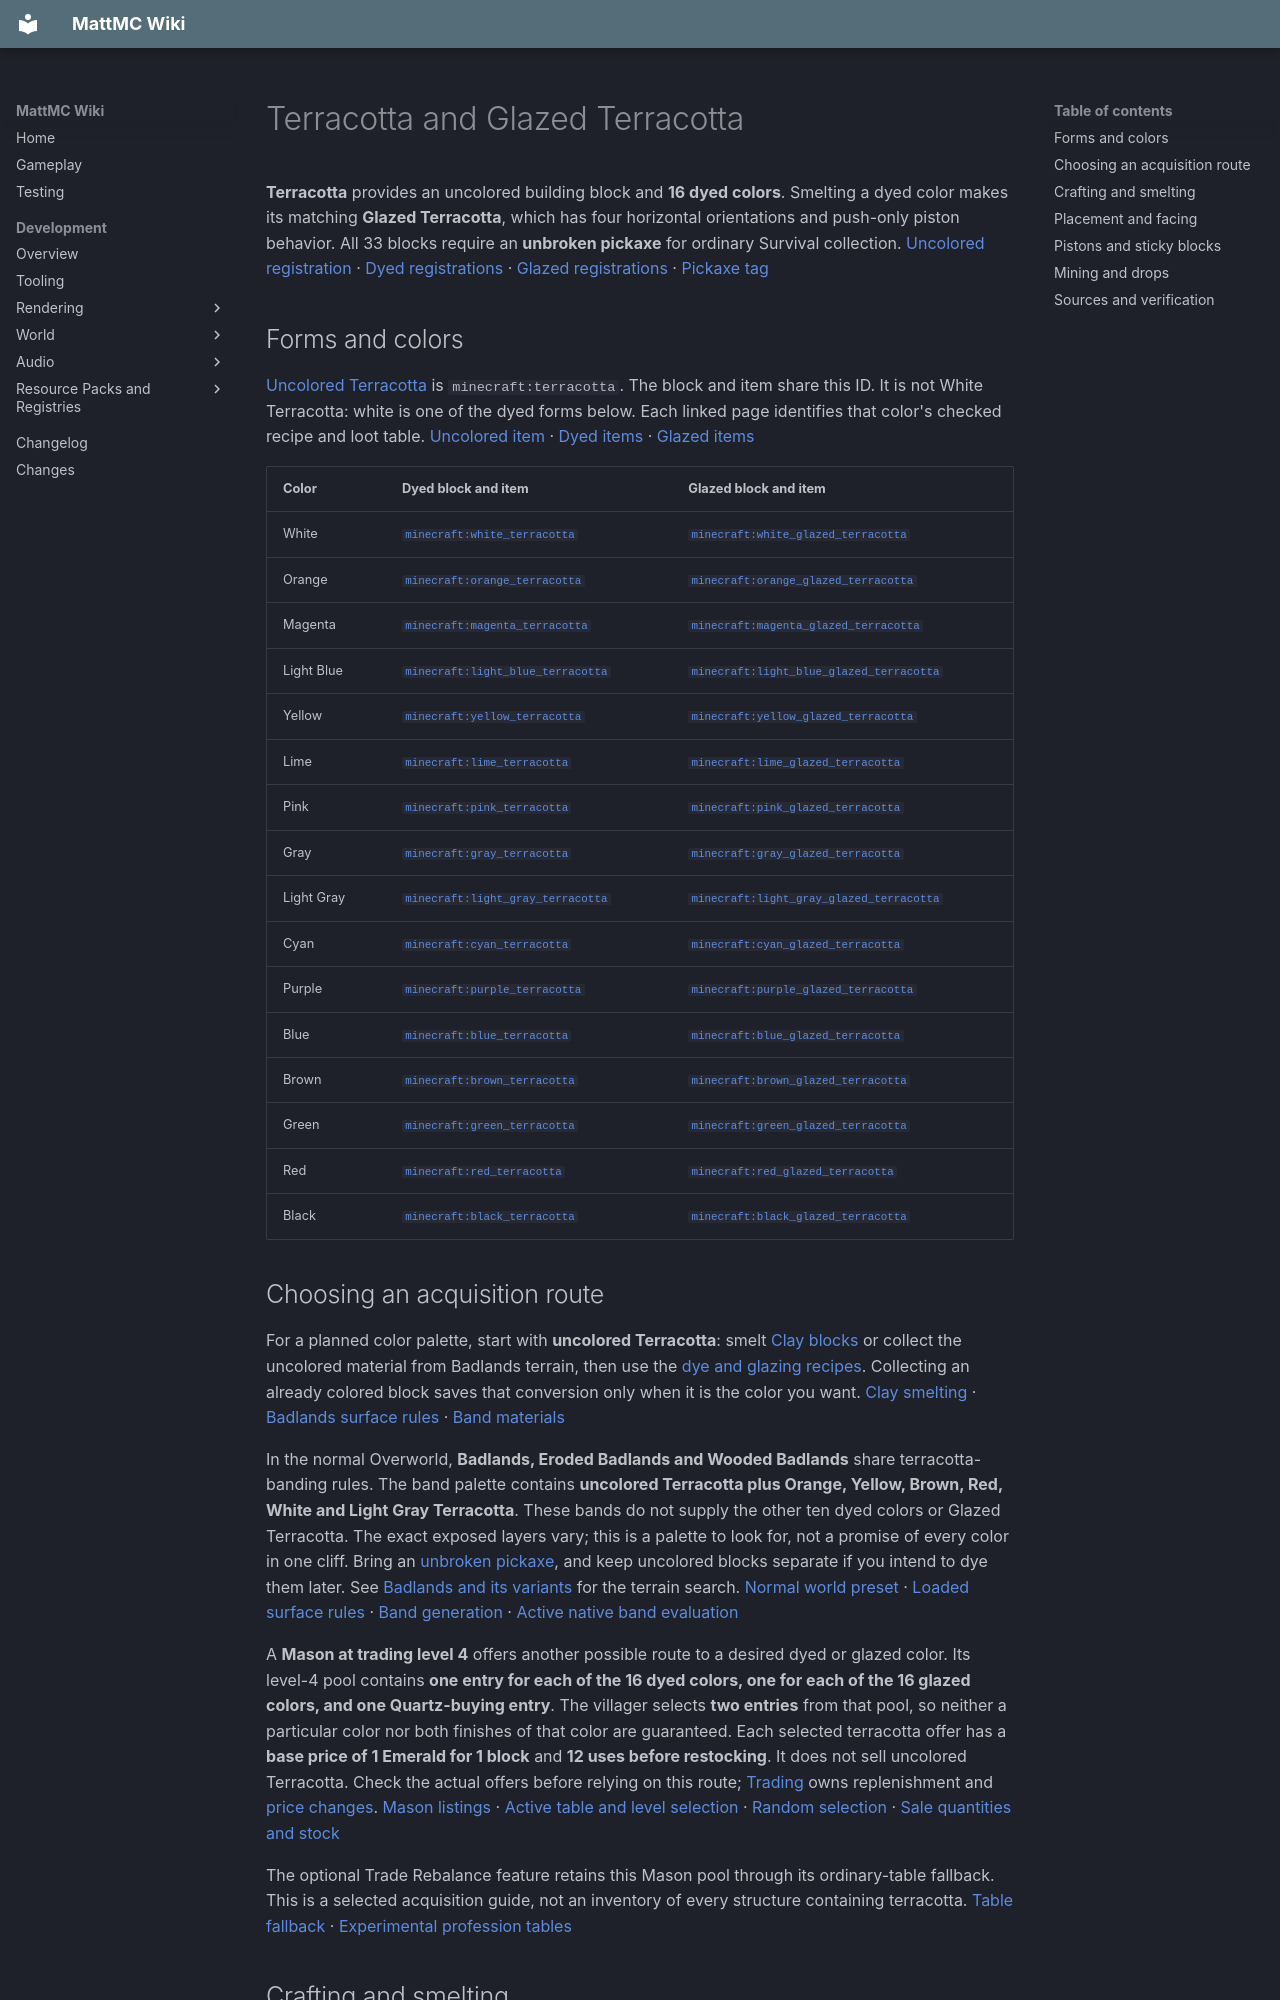

repository: HungLo2020/MattMC · page: gameplay/blocks/Terracotta/index.html · generator: mkdocs

# Terracotta and Glazed Terracotta

**Terracotta** provides an uncolored building block and **16 dyed colors**. Smelting a dyed color makes its matching **Glazed Terracotta**, which has four horizontal orientations and push-only piston behavior. All 33 blocks require an **unbroken pickaxe** for ordinary Survival collection. [Uncolored registration][base-block] · [Dyed registrations][dyed-blocks] · [Glazed registrations][glazed-blocks] · [Pickaxe tag][pickaxe]

## Forms and colors

[Uncolored Terracotta](../items/Terracotta.md) is `minecraft:terracotta`. The block and item share this ID. It is not White Terracotta: white is one of the dyed forms below. Each linked page identifies that color's checked recipe and loot table. [Uncolored item][base-item] · [Dyed items][dyed-items] · [Glazed items][glazed-items]

| Color | Dyed block and item | Glazed block and item |
| --- | --- | --- |
| White | [`minecraft:white_terracotta`](../items/WhiteTerracotta.md) | [`minecraft:white_glazed_terracotta`](../items/WhiteGlazedTerracotta.md) |
| Orange | [`minecraft:orange_terracotta`](../items/OrangeTerracotta.md) | [`minecraft:orange_glazed_terracotta`](../items/OrangeGlazedTerracotta.md) |
| Magenta | [`minecraft:magenta_terracotta`](../items/MagentaTerracotta.md) | [`minecraft:magenta_glazed_terracotta`](../items/MagentaGlazedTerracotta.md) |
| Light Blue | [`minecraft:light_blue_terracotta`](../items/LightBlueTerracotta.md) | [`minecraft:light_blue_glazed_terracotta`](../items/LightBlueGlazedTerracotta.md) |
| Yellow | [`minecraft:yellow_terracotta`](../items/YellowTerracotta.md) | [`minecraft:yellow_glazed_terracotta`](../items/YellowGlazedTerracotta.md) |
| Lime | [`minecraft:lime_terracotta`](../items/LimeTerracotta.md) | [`minecraft:lime_glazed_terracotta`](../items/LimeGlazedTerracotta.md) |
| Pink | [`minecraft:pink_terracotta`](../items/PinkTerracotta.md) | [`minecraft:pink_glazed_terracotta`](../items/PinkGlazedTerracotta.md) |
| Gray | [`minecraft:gray_terracotta`](../items/GrayTerracotta.md) | [`minecraft:gray_glazed_terracotta`](../items/GrayGlazedTerracotta.md) |
| Light Gray | [`minecraft:light_gray_terracotta`](../items/LightGrayTerracotta.md) | [`minecraft:light_gray_glazed_terracotta`](../items/LightGrayGlazedTerracotta.md) |
| Cyan | [`minecraft:cyan_terracotta`](../items/CyanTerracotta.md) | [`minecraft:cyan_glazed_terracotta`](../items/CyanGlazedTerracotta.md) |
| Purple | [`minecraft:purple_terracotta`](../items/PurpleTerracotta.md) | [`minecraft:purple_glazed_terracotta`](../items/PurpleGlazedTerracotta.md) |
| Blue | [`minecraft:blue_terracotta`](../items/BlueTerracotta.md) | [`minecraft:blue_glazed_terracotta`](../items/BlueGlazedTerracotta.md) |
| Brown | [`minecraft:brown_terracotta`](../items/BrownTerracotta.md) | [`minecraft:brown_glazed_terracotta`](../items/BrownGlazedTerracotta.md) |
| Green | [`minecraft:green_terracotta`](../items/GreenTerracotta.md) | [`minecraft:green_glazed_terracotta`](../items/GreenGlazedTerracotta.md) |
| Red | [`minecraft:red_terracotta`](../items/RedTerracotta.md) | [`minecraft:red_glazed_terracotta`](../items/RedGlazedTerracotta.md) |
| Black | [`minecraft:black_terracotta`](../items/BlackTerracotta.md) | [`minecraft:black_glazed_terracotta`](../items/BlackGlazedTerracotta.md) |

## Choosing an acquisition route

For a planned color palette, start with **uncolored Terracotta**: smelt [Clay blocks](../items/Clay.md#obtaining-and-use) or collect the uncolored material from Badlands terrain, then use the [dye and glazing recipes](#crafting-and-smelting). Collecting an already colored block saves that conversion only when it is the color you want. [Clay smelting][base-recipe] · [Badlands surface rules][badlands-surface] · [Band materials][band-materials]

In the normal Overworld, **Badlands, Eroded Badlands and Wooded Badlands** share terracotta-banding rules. The band palette contains **uncolored Terracotta plus Orange, Yellow, Brown, Red, White and Light Gray Terracotta**. These bands do not supply the other ten dyed colors or Glazed Terracotta. The exact exposed layers vary; this is a palette to look for, not a promise of every color in one cliff. Bring an [unbroken pickaxe](#mining-and-drops), and keep uncolored blocks separate if you intend to dye them later. See [Badlands and its variants](../biomes/DesertsBadlandsAndSavannas.md#badlands) for the terrain search. [Normal world preset][normal-preset] · [Loaded surface rules][badlands-surface] · [Band generation][band-materials] · [Active native band evaluation][native-bands]

A **Mason at trading level 4** offers another possible route to a desired dyed or glazed color. Its level-4 pool contains **one entry for each of the 16 dyed colors, one for each of the 16 glazed colors, and one Quartz-buying entry**. The villager selects **two entries** from that pool, so neither a particular color nor both finishes of that color are guaranteed. Each selected terracotta offer has a **base price of 1 Emerald for 1 block** and **12 uses before restocking**. It does not sell uncolored Terracotta. Check the actual offers before relying on this route; [Trading](../trading/Trading.md#stock-and-restocking) owns replenishment and [price changes](../trading/Trading.md#prices-can-change). [Mason listings][mason-offers] · [Active table and level selection][villager-offers] · [Random selection][offer-selection] · [Sale quantities and stock][sale-constructor]

The optional Trade Rebalance feature retains this Mason pool through its ordinary-table fallback. This is a selected acquisition guide, not an inventory of every structure containing terracotta. [Table fallback][villager-offers] · [Experimental profession tables][experimental-professions]

## Crafting and smelting

| Step | Exact input and arrangement | Output | Recipe time / XP |
| --- | --- | --- | --- |
| Make uncolored Terracotta | Smelt **1 [Clay block](../items/Clay.md)** in a fueled [Furnace](Furnace.md) | **1 Terracotta** | **200 ticks / 0.35 recipe XP** |
| Dye Terracotta | **8 uncolored Terracotta** around **1 target-color dye**, centered in the 3 × 3 [Crafting Table](CraftingTable.md) grid | **8 Terracotta of that color** | Crafting, no cooking timer |
| Glaze a dyed color | Smelt **1 dyed Terracotta** in a fueled Furnace | **1 Glazed Terracotta of that same color** | **200 ticks / 0.1 recipe XP** |

The smelting times are approximately **10 seconds at 20 ticks per second** while processing. Recipe XP is not an immediate payout; see [Furnace experience](Furnace.md#experience-and-troubleshooting). These are normal smelting recipes, not blasting recipes. [Clay-to-Terracotta recipe][base-recipe] · [Example dye recipe][red-recipe] · [Example glazing recipe][red-glaze] · [Furnace recipe type][furnace]

Every dye recipe names **uncolored `minecraft:terracotta`** as its input. Already dyed Terracotta, including White Terracotta, cannot substitute. Each glazing recipe names only its matching dyed input. The bundled recipe files provide **no recoloring, dye removal, or unglazing recipe** for this family. Choose the color and finish before converting a large batch; ordinary block collection retains the current color and finish. [White dye recipe][white-recipe] · [Red dye recipe][red-recipe] · [Red glazing recipe][red-glaze] · [Exact color sources](#forms-and-colors)
